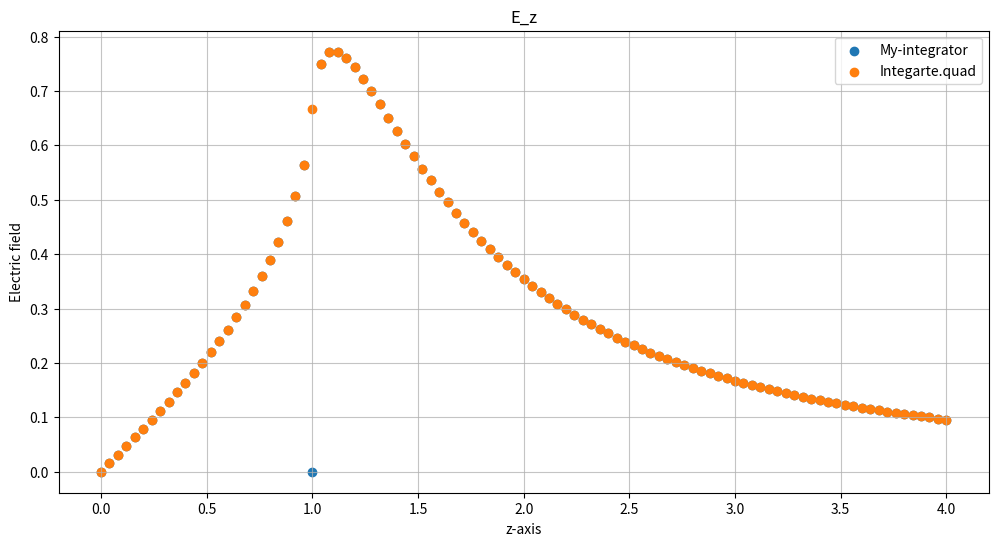
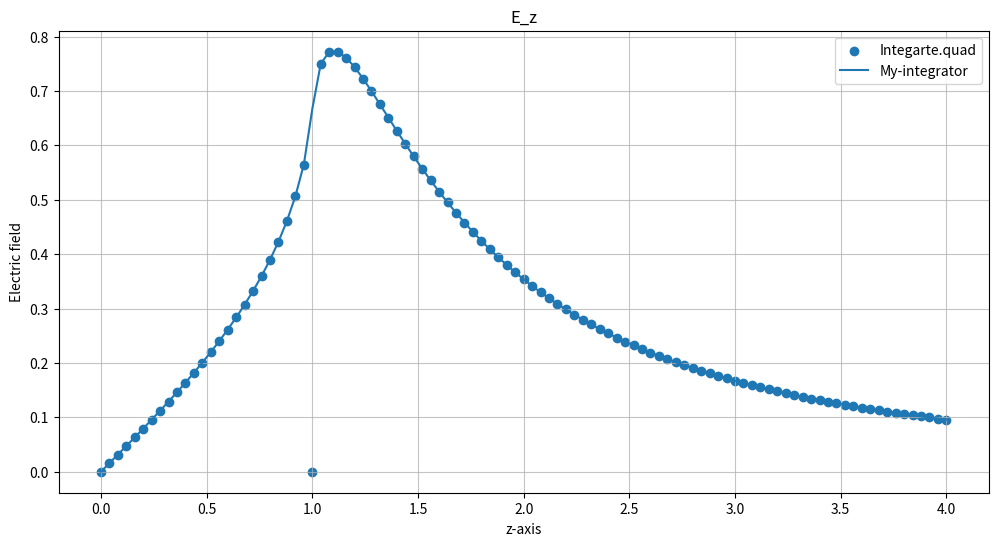
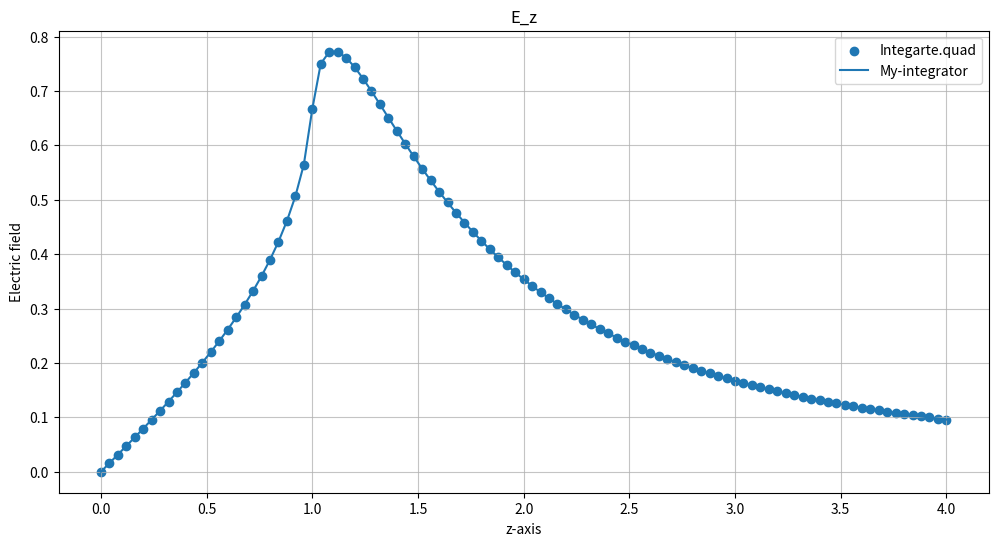

Recreate these plots in Python, in order.
# -*- coding: utf-8 -*-
"""
Created on Fri Sep 18 10:50:10 2020

@author: hussa
"""

import numpy as np
import matplotlib.pyplot as plt
from scipy import integrate

# Question 4 #################################################################


# Equation for field due to ring of charge
def dE_field(z):
	# E = 2pi*r*z*sigma*dz/(4pi*epsilon*(z^2+r^2)**(3/2)
	# assuming sigma = 1/4piepisolon = 2*pi = 1 (ignoring constants)
	# z is position of ring, z0 is poistion of point
	r = (R**2-z**2)**0.5
	return r*(z0-z)/((z-z0)**2+r**2)**1.5


# Modified function to work with my integrator
def dE_field2(z,z0):
	# E = 2pi*r*z*sigma*dz/(4pi*epsilon*(z^2+r^2)**(3/2)
	# assuming sigma = 1/4piepisolon = 2*pi = 1 (ignoring constants)
	# z is position of ring, z0 is poistion of point
	r = (R**2-z**2)**0.5
	return r*(z0-z)/((z-z0)**2+r**2)**1.5


# Integrator operating using variable step via recursion
def integrate_step(fun,x1,x2,tol,dz,z0):
	x=np.linspace(x1,x2,5)
	if z0==R:
		return 0.0
	y=fun(x)
	area1=(x2-x1)*(y[0]+4*y[2]+y[4])/6
	area2=(x2-x1)*( y[0]+4*y[1]+2*y[2]+4*y[3]+y[4])/12
	myerr=np.abs(area1-area2)
	if myerr<tol or np.abs(x2-x1) < dz:  # Added additional clause to prevent infinte recursion
		return area2
	else:
		xm=0.5*(x1+x2)
		a1=integrate_step(fun,x1,xm,tol/2,dz,z0)
		a2=integrate_step(fun,xm,x2,tol/2,dz,z0)
		return a1+a2

# Small fix for singularity
def integrate_step2(fun,x1,x2,tol,dz,z0):
	if z0==R: # Averages neighbourhood points
		return (integrate_step2(fun,x1,x2,tol,dz,z0+dz) + integrate_step2(fun,x1,x2,tol,dz,z0-dz))/2.0
	x=np.linspace(x1,x2,5)
	y=fun(x,z0)
	area1=(x2-x1)*(y[0]+4*y[2]+y[4])/6
	area2=(x2-x1)*( y[0]+4*y[1]+2*y[2]+4*y[3]+y[4])/12
	myerr=np.abs(area1-area2)
	if myerr<tol or np.abs(x2-x1) < dz:  # Added additional clause to prevent infinte recursion
		return area2
	else:
		xm=0.5*(x1+x2)
		a1=integrate_step2(fun,x1,xm,tol/2,dz,z0)
		a2=integrate_step2(fun,xm,x2,tol/2,dz,z0)
		return a1+a2
	
	
#Let
print('\n\nDefining the variable for the problem')
R = 1.0
dz = 0.00001    # Choice is a bit arbitrary, small enough to converge to a good enough value
tol = 0.00001
z = 4.0
n = 100
print('Radius of sphere = ',R)		
print('Min. step size   = ',dz)		
print('Tolerance        = ',tol,'\n\n')		


E_z2 = []
E_z3 = []
z0 = 0.0
for i in range(n+1):
	z0 = i*z/(n)
	E_z2.append(integrate.quad(dE_field,-R,R))		 
	E_z3.append(integrate_step(dE_field,-R,R,tol,dz,z0))
E_z2 = np.asarray(E_z2)
E_z2 = E_z2[:,0]
z_points = np.linspace(0,z0,n+1)

print('A run-time error occurs when we reach z=1.0=R where the denominator part of the function we define becomes zero.')
print('Currently the integrator is handeling the singularity through a condition that makes it return zero when encountered while quad seems to work without any issue.')
print('[Note: Only orange dots are visible because the blue ones got overlapped')
plt.figure(figsize=(12,6))      
plt.title('E_z')
plt.ylabel('Electric field')
plt.grid(alpha=0.75)
plt.xlabel('z-axis')    
plt.scatter(z_points, E_z3) 
plt.scatter(z_points, E_z2) 
plt.legend(('My-integrator','Integarte.quad'),loc='upper right')     
plt.show()   
plt.close()

print('\nBelow is plot with only points from my-integrator visible with quad results appearing as line')

plt.figure(figsize=(12,6))      
plt.title('E_z')
plt.ylabel('Electric field')
plt.grid(alpha=0.75)
plt.xlabel('z-axis')    
plt.scatter(z_points, E_z3) 
plt.plot(z_points, E_z2) 
plt.legend(('Integarte.quad','My-integrator'),loc='upper right')     
plt.show()   
plt.close()

print('\nOne simple way to handle the singularity would be to analyse in neighbourhood of the point and take the average of it')

E_z3 = []
z0 = 0.0
for i in range(n+1):
	z0 = i*z/(n)
	E_z3.append(integrate_step2(dE_field2,-R,R,tol,dz,z0)) #calling integrate_step2 that contains the fix

plt.figure(figsize=(12,6))      
plt.title('E_z')
plt.ylabel('Electric field')
plt.grid(alpha=0.75)
plt.xlabel('z-axis')    
plt.scatter(z_points, E_z3) 
plt.plot(z_points, E_z2) 
plt.legend(('Integarte.quad','My-integrator'),loc='upper right')     
plt.show()   
plt.close()

print('\nConsidering the simpicity, this seems to have worked pretty well, so now this integrator also can take care of such points')
